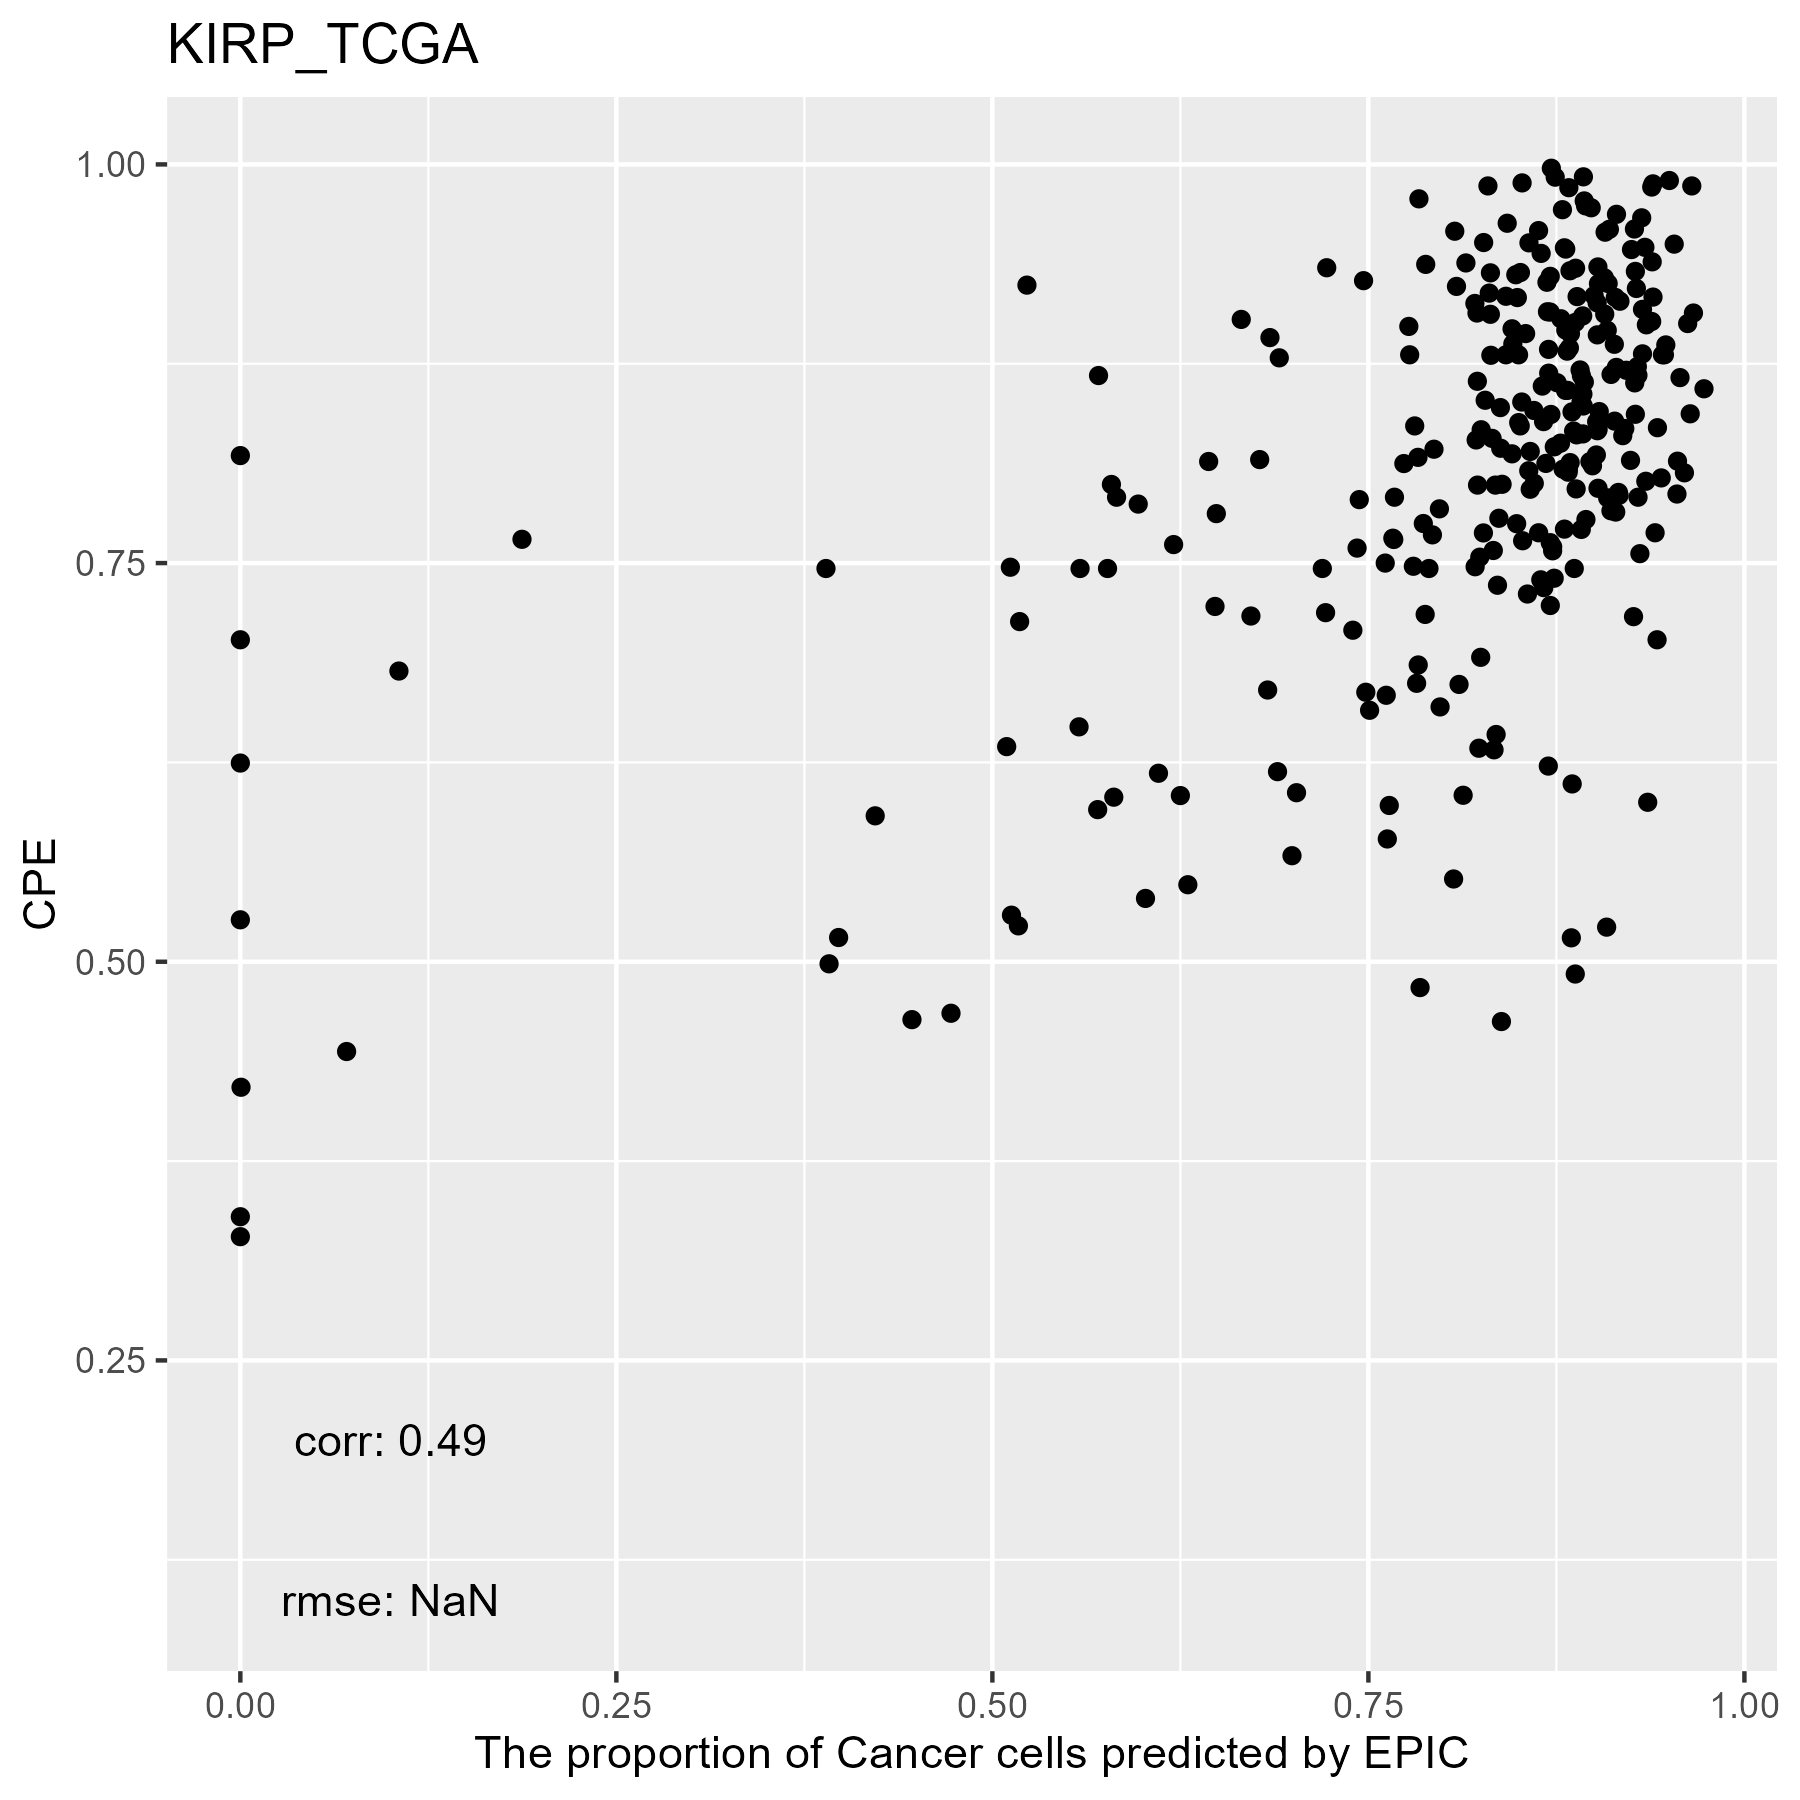

The data file committed next to this chart (first rows):
, cellFractions.CD4.T, cellFractions.CD8.T, cellFractions.DC, cellFractions.Fibroblasts, cellFractions.Monocytes, cellFractions.NK, cellFractions.otherCells
TCGA.BQ.7044.01A, 3.50088270004884e-09, 0.003163, 5.35092046774782e-09, 0.02656, 0.03718, 0.001397, 0.9317
TCGA.SX.A7SR.01A, 2.81630172403853e-08, 0.004717, 1.04780853315182e-09, 0.02442, 0.06522, 0.003395, 0.9022
TCGA.MH.A854.01A, 7.02793942329686e-08, 0.00513, 4.08581997050235e-08, 0.0736, 0.04055, 0.002723, 0.878
TCGA.B3.8121.01A, 1.55074345956194e-07, 0.01814, 2.50404358161534e-08, 0.1327, 0.2996, 0.03685, 0.5127
TCGA.2Z.A9JJ.01A, 1.94849172510273e-08, 0.002877, 7.55577862118773e-07, 0.2494, 0.1508, 8.10778246031719e-08, 0.597
TCGA.B1.7332.01A, 1.91480747590327e-08, 0.002864, 2.44767137618697e-08, 0.06042, 0.07024, 2.80773580500762e-06, 0.8665
TCGA.WN.A9G9.01A, 9.79169538506999e-07, 0.3109, 7.41645404543278e-07, 2.07540506150338e-08, 0.1526, 0.5365, 6.8970958042317e-08
TCGA.A4.8310.01A, 5.63914489624603e-09, 2.7244912398761e-06, 3.00132068444901e-08, 0.09743, 0.1145, 1.20565918110313e-07, 0.7881
TCGA.2Z.A9JT.01A, 2.14465222897385e-05, 0.004926, 1.27101328171415e-09, 1.06301135735237e-07, 0.06873, 0.0101, 0.9162
TCGA.5P.A9K2.01A, 2.72115769240495e-09, 0.0003832, 2.31855131995109e-08, 0.01052, 0.01512, 0.0008531, 0.9731
TCGA.4A.A93W.01A, 2.45211335309547e-08, 0.003881, 1.42853826398534e-08, 0.09157, 0.04925, 0.0007673, 0.8545
TCGA.DW.7837.01A, 0.002462, 0.01079, 2.30650742524245e-09, 0.0459, 0.05847, 0.002908, 0.8795
TCGA.A4.A5DU.01A, 5.21526196936227e-09, 0.002509, 9.10592505436095e-09, 0.02737, 0.04168, 0.00156, 0.9269
TCGA.2Z.A9JI.01A, 4.85377737144206e-07, 0.007895, 5.16306552785837e-08, 2.33944449435462e-05, 0.09003, 0.02953, 0.8725
TCGA.BQ.7050.01A, 2.27703608506292e-08, 0.004097, 2.7034934857674e-08, 0.09198, 0.07628, 3.44814591461209e-07, 0.8276
TCGA.BQ.5894.01A, 0.04232, 0.01422, 4.29716169391283e-08, 0.2177, 0.1085, 0.05969, 0.5576
TCGA.BQ.5879.01A, 2.19919004695695e-08, 0.008504, 2.32325391018171e-08, 0.2283, 0.1194, 2.29017638149577e-07, 0.6438
TCGA.AL.3472.01A, 6.82744502227978e-08, 0.002577, 8.15603651603115e-10, 0.07716, 0.02383, 0.003831, 0.8926
TCGA.MH.A560.01A, 3.37230299090204e-09, 0.001122, 1.28766071718335e-09, 0.02543, 0.0351, 2.72339744708495e-07, 0.9383
TCGA.BQ.5891.01A, 1.96394924941601e-08, 0.003707, 4.53813194791403e-09, 0.09561, 0.08571, 0.0001423, 0.8148
TCGA.B9.A5W7.01A, 2.583843848388e-08, 0.005061, 6.4329411987242e-09, 0.03071, 0.07183, 0.0007625, 0.8916
TCGA.UZ.A9PR.01A, 1.51842655782178e-08, 2.95316978889481e-06, 4.63634059399448e-09, 0.05361, 0.09735, 3.62693078459148e-08, 0.849
TCGA.B9.A69E.01A, 3.22956004438248e-08, 0.01337, 8.90965920495955e-05, 2.82559038567144e-08, 0.1032, 0.01368, 0.8696
TCGA.B3.4104.01A, 0.04, 1.04398016688439e-08, 1.91058122277542e-08, 0.1247, 0.01408, 0.0004368, 0.8208
TCGA.SX.A71R.01A, 4.79172531510464e-05, 3.10111103181928e-08, 1.41490084221896e-07, 0.02098, 0.01754, 0.008115, 0.9533
TCGA.MH.A55Z.01A, 1.2115841323391e-08, 0.001681, 2.12282839430652e-08, 0.004109, 0.0429, 0.01208, 0.9392
TCGA.UZ.A9PO.01A, 1.26364970501613e-08, 0.001862, 6.78897613922113e-09, 0.03547, 0.1524, 1.6970201131162e-08, 0.8103
TCGA.G7.7501.01A, 8.53230823508856e-09, 0.006722, 1.38072688356614e-08, 0.04685, 0.06073, 0.004463, 0.8812
TCGA.DW.7836.01A, 5.69782895521895e-05, 0.005394, 3.8544349154652e-06, 0.1936, 0.05415, 3.44743545449607e-09, 0.7468
TCGA.HE.A5NI.01A, 5.22342843057011e-08, 0.0025, 6.13969139946462e-09, 0.02111, 0.02658, 0.004325, 0.9455
TCGA.G7.A8LE.01A, 0.03182, 0.005246, 4.53825879873604e-09, 0.3449, 0.04738, 3.004632112608e-05, 0.5706
TCGA.Y8.A895.01A, 1.05504935558197e-09, 0.003169, 4.49977237443011e-09, 0.0377, 0.03815, 0.001867, 0.9191
TCGA.UZ.A9PQ.01A, 1.01708914256538e-06, 0.002879, 1.23070876550891e-08, 0.06354, 0.02289, 0.002298, 0.9084
TCGA.BQ.5884.01A, 1.33901330493476e-05, 8.22225608214759e-08, 6.26327572811581e-08, 0.0002234, 0.9998, 4.19051281092681e-06, 3.74398186472428e-11
TCGA.BQ.5893.01A, 2.41989407597631e-07, 0.004005, 1.85094156944339e-08, 0.1144, 0.02856, 0.01157, 0.8415
TCGA.UZ.A9PV.01A, 4.34629023121599e-09, 0.002354, 1.53020212092321e-08, 0.06179, 0.04772, 2.08541928143261e-05, 0.8881
TCGA.B9.4113.01A, 8.4827053619939e-05, 0.01353, 2.08988963602797e-09, 0.01444, 0.08539, 0.001162, 0.8854
TCGA.B3.3926.01A, 0.02485, 0.0009429, 1.67223443551511e-08, 0.07654, 0.02634, 0.004721, 0.8666
TCGA.2Z.A9J3.01A, 1.65631588570086e-08, 0.0008412, 4.87541316311132e-06, 0.03768, 0.01022, 0.001151, 0.9501
TCGA.Y8.A8RZ.01A, 3.80599492164493e-10, 7.52753432015513e-09, 2.64247776475035e-09, 5.0396528047703e-05, 0.03758, 9.43922740881344e-05, 0.9623
TCGA.AT.A5NU.01A, 0.001709, 0.002614, 8.50000458447938e-10, 0.0762, 0.02231, 0.002757, 0.8944
TCGA.G7.6792.01A, 1.88462232467535e-10, 0.004618, 4.7559515973492e-09, 0.05232, 0.05532, 0.0164, 0.8713
TCGA.5P.A9KC.01A, 1.72908964331037e-06, 9.42913714548825e-05, 3.76444619762526e-08, 0.0003479, 0.9996, 1.31181509918333e-06, 1.95521715965862e-09
TCGA.Y8.A8S0.01A, 8.51909047023281e-08, 0.001594, 2.7276055171856e-09, 0.04304, 0.04849, 7.68024871961058e-08, 0.9069
TCGA.B1.A655.01A, 7.05380046521435e-09, 0.00135, 2.20778825069373e-09, 0.08326, 0.1757, 1.12932382319231e-05, 0.7397
TCGA.J7.8537.01A, 1.07844189096432e-06, 0.05279, 8.32705274381396e-09, 0.008638, 0.09343, 0.08127, 0.7639
TCGA.KV.A6GD.01A, 0.02617, 0.0233, 6.18043073136979e-08, 0.2995, 0.2271, 0.0262, 0.3978
TCGA.G7.A4TM.01A, 4.41030950391659e-07, 0.00629, 2.90940804670142e-08, 0.08011, 0.05251, 0.003486, 0.8576
TCGA.G7.6790.01A, 5.01949203544382e-09, 0.003711, 7.19329699869311e-10, 0.08279, 0.07207, 6.85202893659328e-08, 0.8414
TCGA.A4.8515.01A, 5.19189402364688e-09, 0.0006124, 2.28229616299537e-09, 0.07851, 0.05603, 2.15368702826227e-07, 0.8648
TCGA.BQ.7049.01A, 0.02073, 0.0003701, 0.02351, 0.4399, 0.07737, 0.01604, 0.4221
TCGA.SX.A7SL.01A, 5.78743684103859e-07, 0.0008834, 9.67381710774263e-09, 0.03656, 0.02131, 0.00207, 0.9392
TCGA.A4.7734.01A, 0.00771, 0.007723, 4.4988635987146e-09, 0.2235, 0.07653, 3.4270386338551e-07, 0.6846
TCGA.BQ.7053.01A, 3.07417663414309e-09, 0.006571, 1.95762511816172e-10, 0.08354, 0.05668, 0.002281, 0.8509
TCGA.G7.6797.01A, 1.29992608033674e-08, 0.003189, 2.72564543356297e-08, 0.05423, 0.04443, 2.41694107441603e-05, 0.8981
TCGA.IZ.8196.01A, 6.38943465133966e-08, 0.003391, 8.05377857749301e-07, 0.1248, 0.0496, 1.30082924954564e-05, 0.8222
TCGA.P4.A5EB.01A, 3.95488419199758e-06, 0.001192, 4.23432624905759e-11, 0.05163, 0.09041, 1.40585216780937e-08, 0.8568
TCGA.BQ.7058.01A, 4.44921192498977e-09, 0.00106, 2.24556573756499e-09, 0.05688, 0.058, 7.45674437189295e-06, 0.884
TCGA.B9.A8YI.01A, 5.12849079186307e-10, 0.0008234, 5.13549069053409e-10, 0.04313, 0.06239, 8.42321653410211e-05, 0.8936
TCGA.HE.7128.01A, 1.68917035099684e-06, 0.03139, 6.09506872304788e-05, 1.18547480230617e-07, 0.3639, 0.002813, 0.6018
... 228 more rows
